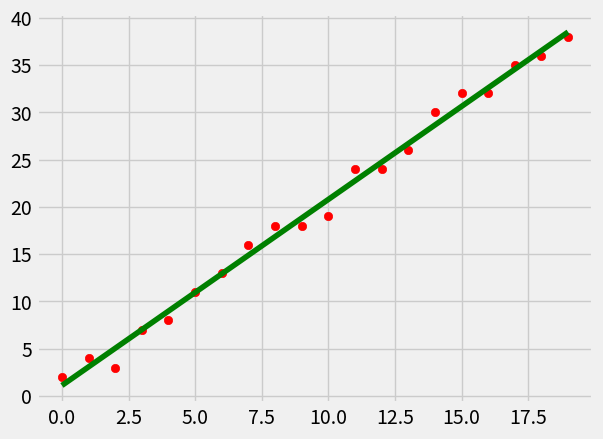

Source code (Python):
import matplotlib.pyplot as plt
import random


class LinearRegression:

    def __init__(self, data):
        self.x = data[0]
        self.y = data[1]
        self._a = self.a
        self._b = self.b
        self._line = self.line

    @property
    def a(self):
        self._a = sum(self.y) * sum(x**2 for x in self.x) - sum(self.x) * sum(x*y for x, y in zip(self.x, self.y))
        self._a /= len(self.x) * sum(x**2 for x in self.x) - sum(self.x)**2
        return self._a

    @property
    def b(self):
        self._b = len(self.x) * sum(x*y for x, y in zip(self.x, self.y)) - sum(self.x) * sum(self.y)
        self._b /= len(self.x) * sum(x**2 for x in self.x) - sum(self.x)**2
        return self._b

    @property
    def line(self):
        self._line = [self.a + self.b * x for x in self.x]
        return self._line

    def plot_line(self):
        plt.style.use('fivethirtyeight')
        plt.scatter(self.x, self.y, c='red')
        plt.plot(self.x, self.line, c='green')
        plt.show()


def create_dataset(lenght, variance, step=2):
    x, y = [x for x in range(lenght)], []
    value = 1
    for i in range(lenght):
        y.append(value + random.randrange(-variance, variance))
        value += step
    return x, y


def main():
    data = create_dataset(20, 2)
    linear_regression = LinearRegression(data)
    linear_regression.plot_line()


if __name__ == '__main__':
    main()
